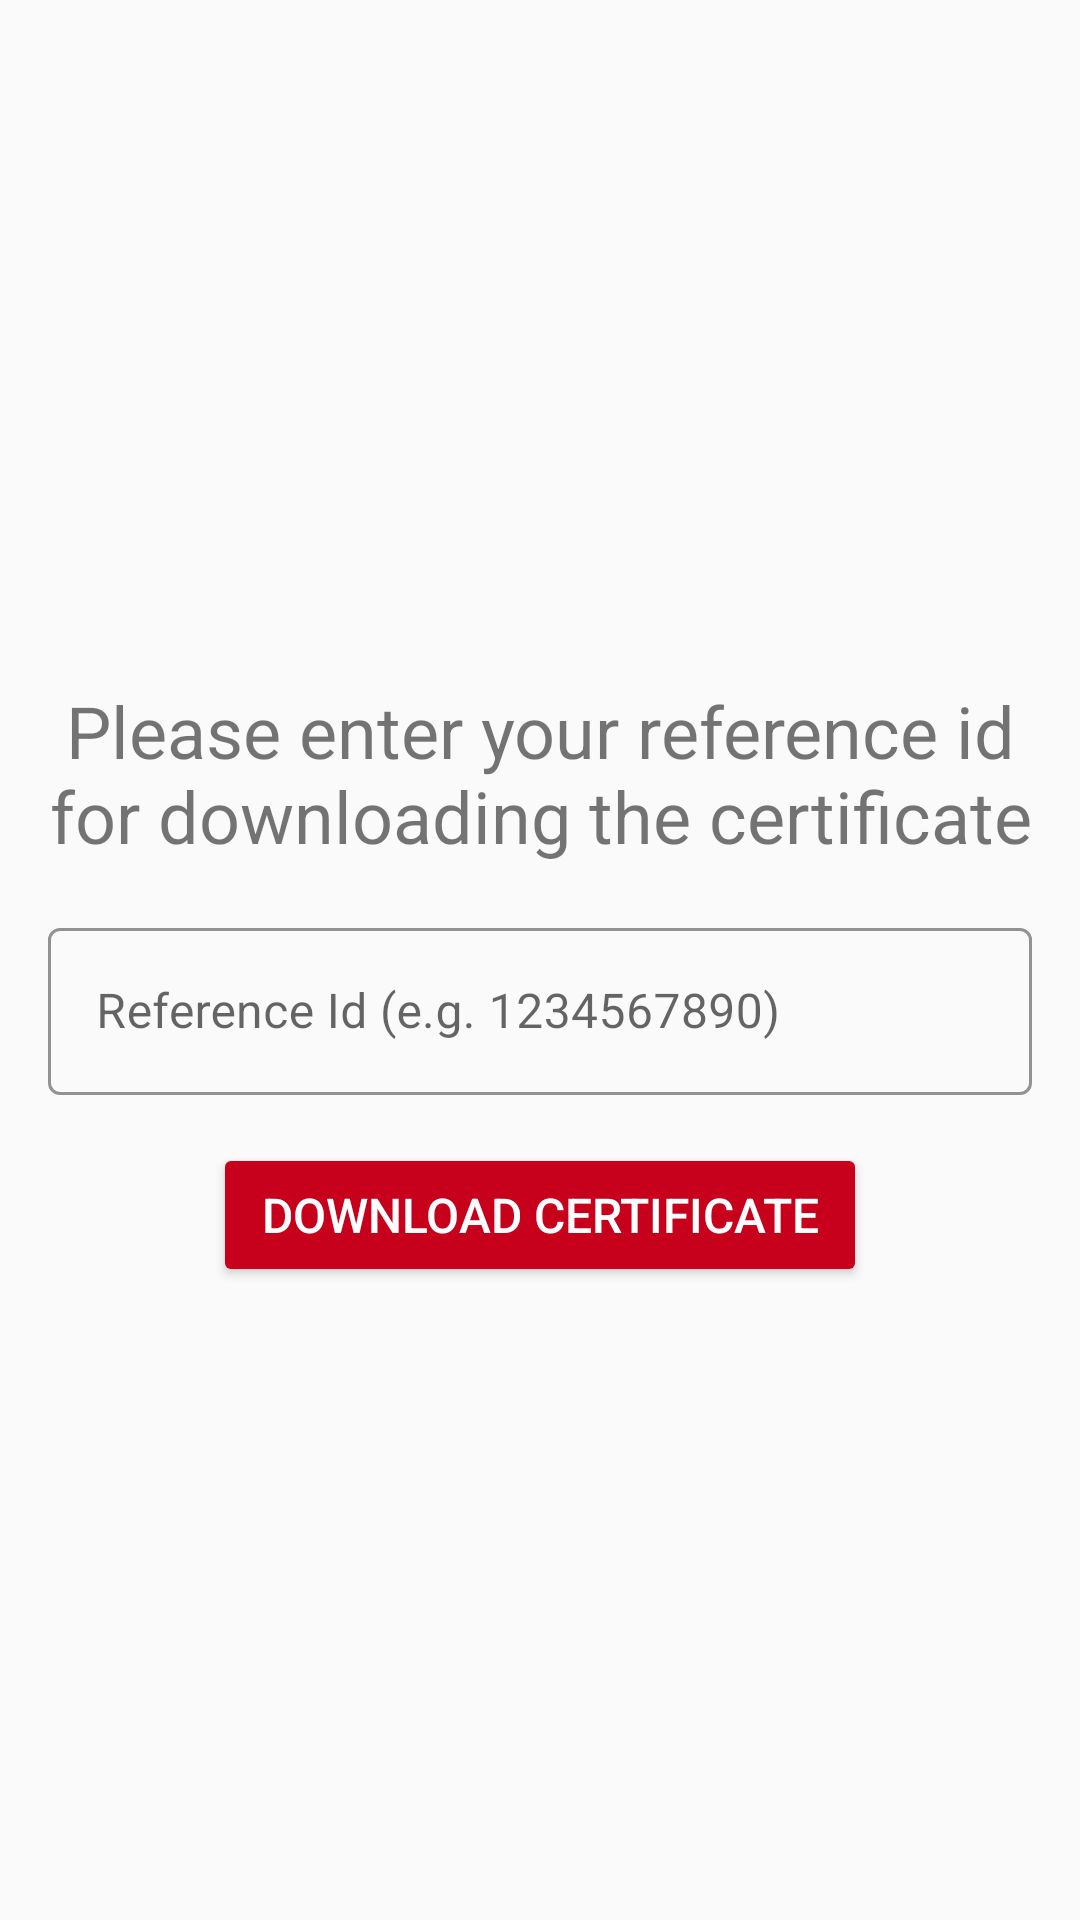

Here is an Android app screen rendered from its layout file. Give the layout XML and the strings, colors and styles it references.
<!-- AndroidManifest.xml: application theme AppTheme -->
<!-- res/layout/activity_certificate.xml -->
<?xml version="1.0" encoding="utf-8"?>
<androidx.constraintlayout.widget.ConstraintLayout xmlns:android="http://schemas.android.com/apk/res/android"
    xmlns:app="http://schemas.android.com/apk/res-auto"
    xmlns:tools="http://schemas.android.com/tools"
    android:layout_width="match_parent"
    android:layout_height="match_parent"
    android:id="@+id/cert_activity_root"
    tools:context=".screens.downloadcert.view.CertificateActivity">

    <androidx.constraintlayout.widget.ConstraintLayout
        android:layout_width="0dp"
        android:layout_height="wrap_content"
        app:layout_constraintTop_toTopOf="parent"
        app:layout_constraintBottom_toBottomOf="parent"
        app:layout_constraintLeft_toLeftOf="parent"
        app:layout_constraintRight_toRightOf="parent">
        <androidx.appcompat.widget.AppCompatTextView
            android:id="@+id/tv_prompt"
            android:layout_width="0dp"
            android:layout_height="wrap_content"
            android:layout_margin="@dimen/margin_xlarge"
            android:textAlignment="center"
            android:textSize="@dimen/text_xxxlarge"
            app:layout_constraintLeft_toLeftOf="parent"
            app:layout_constraintRight_toRightOf="parent"
            app:layout_constraintTop_toTopOf="parent"
            android:text="@string/please_enter_your_reference_id_for_downloading_the_certificate"
             />

        <com.google.android.material.textfield.TextInputLayout
            android:id="@+id/til_ref_id"
            style="@style/TextInputLayout"
            android:layout_width="0dp"
            android:layout_height="wrap_content"
            android:layout_margin="@dimen/margin_xlarge"
            android:hint="Reference Id (e.g. 1234567890)"
            app:layout_constraintLeft_toLeftOf="parent"
            app:layout_constraintRight_toRightOf="parent"
            app:layout_constraintTop_toBottomOf="@id/tv_prompt">

            <com.google.android.material.textfield.TextInputEditText
                android:id="@+id/et_refid"
                android:layout_width="match_parent"
                android:layout_height="match_parent"
                android:inputType="phone" />
        </com.google.android.material.textfield.TextInputLayout>

        <Button
            android:layout_width="wrap_content"
            android:layout_height="wrap_content"
            android:textSize="@dimen/text_normal"
            android:text="Download Certificate"
            android:layout_margin="@dimen/margin_xlarge"
            app:layout_constraintLeft_toLeftOf="parent"
            app:layout_constraintRight_toRightOf="parent"
            android:theme="@style/MaterialButton"
            android:id="@+id/btn_download_cert"
            app:layout_constraintTop_toBottomOf="@id/til_ref_id" />

    </androidx.constraintlayout.widget.ConstraintLayout>

</androidx.constraintlayout.widget.ConstraintLayout>
<!-- resources referenced by this layout -->
<resources>
  <dimen name="margin_xlarge">16dp</dimen>
  <dimen name="text_normal">16sp</dimen>
  <dimen name="text_xxxlarge">24sp</dimen>
  <string name="please_enter_your_reference_id_for_downloading_the_certificate">Please enter your reference id for downloading the certificate</string>
  <style name="MaterialButton" parent="Widget.MaterialComponents.Button">
          <item name="android:textColor">@color/white</item>
          <item name="backgroundTint">@color/colorSecondary</item>
          <item name="backgroundColor">@color/colorSecondary</item>
          
          <item name="android:background">@drawable/btn_background_round</item>
          
          
          
          
      </style>
  <style name="TextInputLayout" parent="Widget.MaterialComponents.TextInputLayout.OutlinedBox">
          <item name="hintTextColor">@color/colorAccent</item>
          <item name="boxStrokeColor">@color/colorAccent</item>
          <item name="colorControlActivated">@color/colorAccent</item>
          <item name="android:textColor">@color/black</item>
  
          <item name="android:textSize">@dimen/text_large</item>
      </style>
  <style name="AppTheme" parent="Theme.MaterialComponents.Light.NoActionBar.Bridge">
          
          <item name="colorPrimary">@color/colorPrimary</item>
          <item name="colorSecondary">@color/colorSecondary</item>
          <item name="colorPrimaryDark">@color/colorPrimary</item>
          <item name="colorAccent">@color/colorAccent</item>
          <item name="android:windowActivityTransitions">true</item>
          <item name="materialCalendarTheme">@style/ThemeOverlay.MaterialComponents.MaterialCalendar</item>
      </style>
  <color name="white">#ffffff</color>
  <color name="colorSecondary">#C7001B</color>
  <!-- drawable btn_background_round (drawable-v24) -->
  <?xml version="1.0" encoding="utf-8"?>
  <inset xmlns:android="http://schemas.android.com/apk/res/android"
      android:insetLeft="@dimen/abc_button_inset_horizontal_material"
      android:insetTop="@dimen/abc_button_inset_vertical_material"
      android:insetRight="@dimen/abc_button_inset_horizontal_material"
      android:insetBottom="@dimen/abc_button_inset_vertical_material">
      <shape android:shape="rectangle">
          <corners android:radius="4dp" />
          <solid android:color="@color/colorAccent" />
          <padding android:left="@dimen/abc_button_padding_horizontal_material"
              android:top="@dimen/abc_button_padding_vertical_material"
              android:right="@dimen/abc_button_padding_horizontal_material"
              android:bottom="@dimen/abc_button_padding_vertical_material" />
      </shape>
  </inset>
  <color name="colorAccent">#FFA803</color>
  <color name="black">#000000</color>
  <dimen name="text_large">14sp</dimen>
  <color name="colorPrimary">#003B67</color>
</resources>
